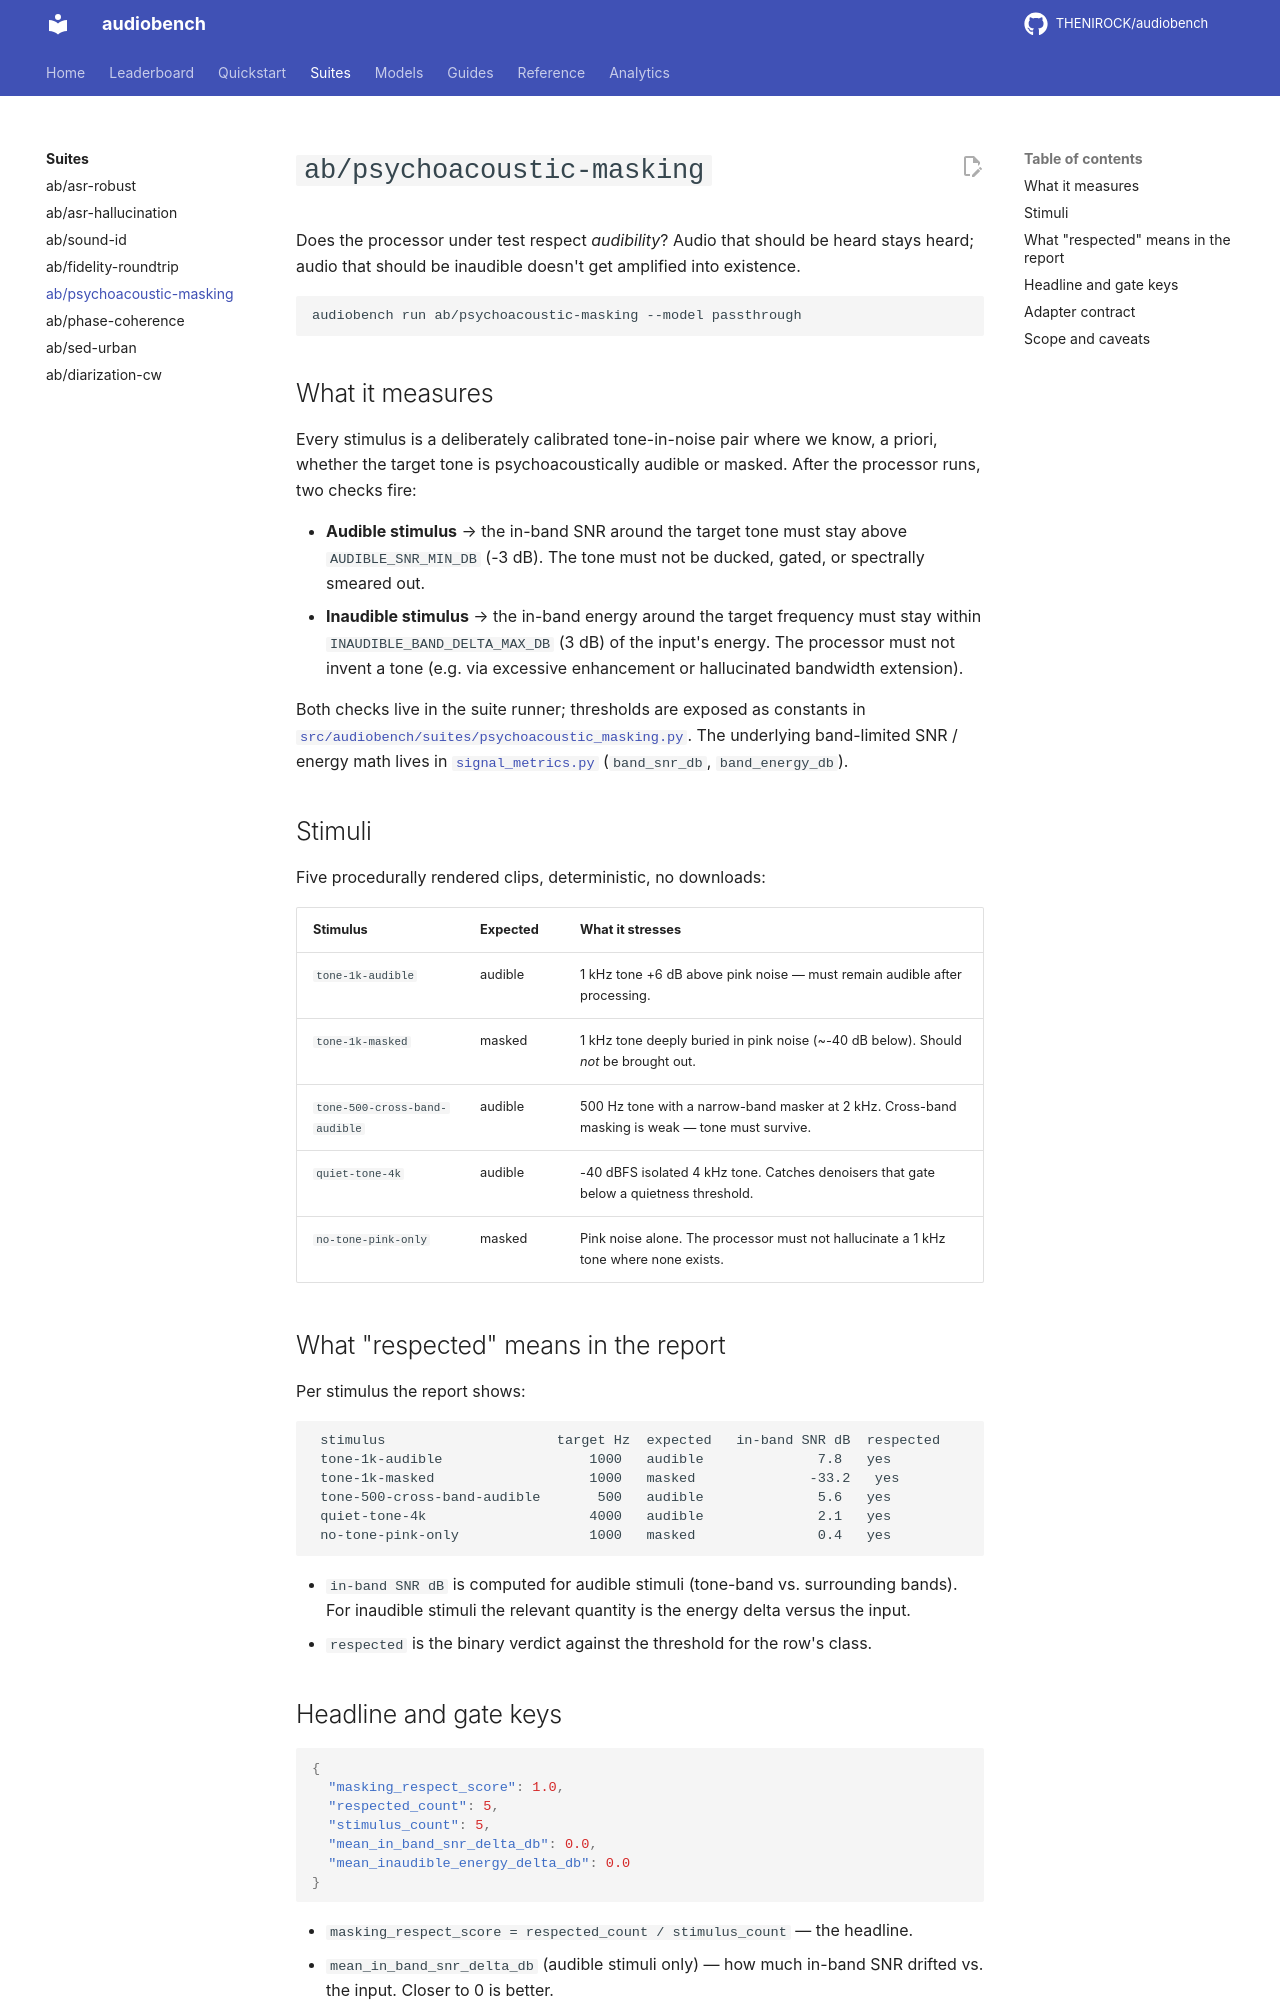

repository: THENIROCK/audiobench · page: suites/psychoacoustic-masking/index.html · generator: mkdocs

# `ab/psychoacoustic-masking`

Does the processor under test respect *audibility*? Audio that should be heard
stays heard; audio that should be inaudible doesn't get amplified into
existence.

```bash
audiobench run ab/psychoacoustic-masking --model passthrough
```

## What it measures

Every stimulus is a deliberately calibrated tone-in-noise pair where we know,
a priori, whether the target tone is psychoacoustically audible or masked.
After the processor runs, two checks fire:

- **Audible stimulus** → the in-band SNR around the target tone must stay
  above `AUDIBLE_SNR_MIN_DB` (-3 dB). The tone must not be ducked, gated, or
  spectrally smeared out.
- **Inaudible stimulus** → the in-band energy around the target frequency
  must stay within `INAUDIBLE_BAND_DELTA_MAX_DB` (3 dB) of the input's energy.
  The processor must not invent a tone (e.g. via excessive enhancement or
  hallucinated bandwidth extension).

Both checks live in the suite runner; thresholds are exposed as constants in
[`src/audiobench/suites/psychoacoustic_masking.py`](https://github.com/THENIROCK/audiobench/blob/main/src/audiobench/suites/psychoacoustic_masking.py).
The underlying band-limited SNR / energy math lives in
[`signal_metrics.py`](https://github.com/THENIROCK/audiobench/blob/main/src/audiobench/signal_metrics.py)
(`band_snr_db`, `band_energy_db`).

## Stimuli

Five procedurally rendered clips, deterministic, no downloads:

| Stimulus | Expected | What it stresses |
|---|---|---|
| `tone-1k-audible` | audible | 1 kHz tone +6 dB above pink noise — must remain audible after processing. |
| `tone-1k-masked` | masked | 1 kHz tone deeply buried in pink noise (~-40 dB below). Should *not* be brought out. |
| `tone-500-cross-band-audible` | audible | 500 Hz tone with a narrow-band masker at 2 kHz. Cross-band masking is weak — tone must survive. |
| `quiet-tone-4k` | audible | -40 dBFS isolated 4 kHz tone. Catches denoisers that gate below a quietness threshold. |
| `no-tone-pink-only` | masked | Pink noise alone. The processor must not hallucinate a 1 kHz tone where none exists. |

## What "respected" means in the report

Per stimulus the report shows:

```text
 stimulus                     target Hz  expected   in-band SNR dB  respected
 tone-1k-audible                  1000   audible              7.8   yes
 tone-1k-masked                   1000   masked              -33.2   yes
 tone-500-cross-band-audible       500   audible              5.6   yes
 quiet-tone-4k                    4000   audible              2.1   yes
 no-tone-pink-only                1000   masked               0.4   yes
```

- `in-band SNR dB` is computed for audible stimuli (tone-band vs. surrounding
  bands). For inaudible stimuli the relevant quantity is the energy delta
  versus the input.
- `respected` is the binary verdict against the threshold for the row's class.
